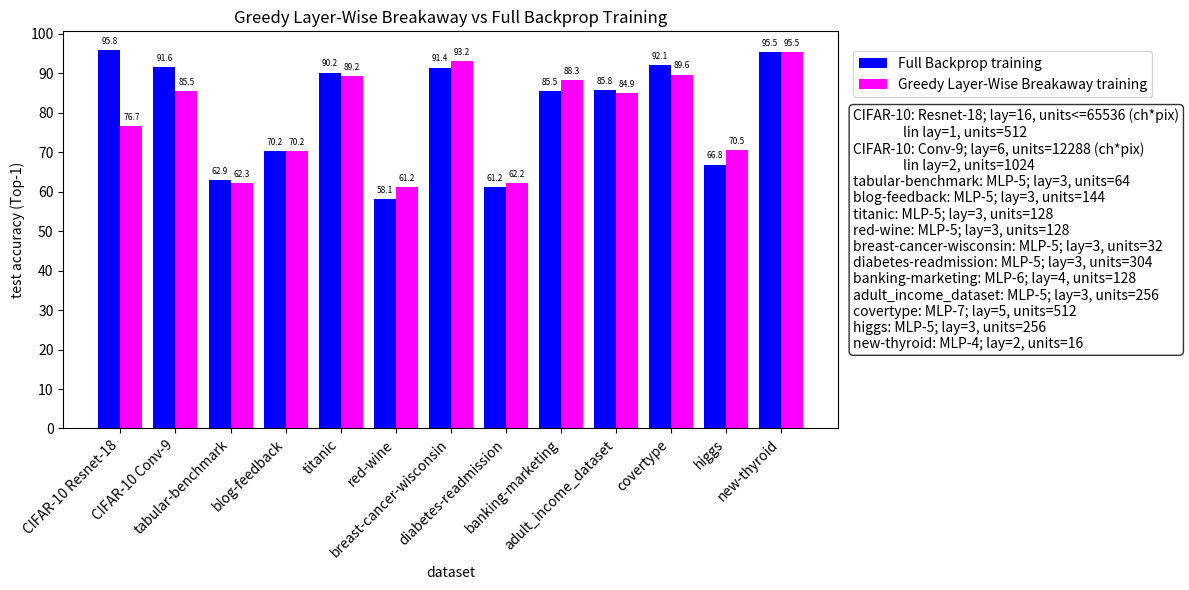

Here is the Python script that generated this plot:
import matplotlib.pyplot as plt
import numpy as np

y1_values = [95.82, 91.59, 62.86, 70.17, 90.15, 58.13, 91.41, 61.23, 85.54, 85.77, 92.12, 66.85, 95.45]
y2_values = [76.69, 85.46, 62.26, 70.23, 89.23, 61.25, 93.16, 62.18, 88.33, 84.91, 89.64, 70.48, 95.45]
#y1_values = [95.82, 91.67, 64.95, 70.11, 89.39, 58.40, 93.36, 62.56, 83.97, 85.63, 92.47, 65.91, 71.73, 100.0, 95.45]	#update ANNpt codebase, numberOfEpochs=10, batchSize=128
#y2_values = [76.69, 85.82, 64.08, 70.21, 88.53, 53.45, 92.58, 62.34, 89.02, 85.32, 90.95, 64.42, 71.70, 94.21, 95.45]	#update ANNpt codebase, numberOfEpochs=10, batchSize=128

group_labels = ["CIFAR-10 Resnet-18", "CIFAR-10 Conv-9", "tabular-benchmark", "blog-feedback", "titanic", "red-wine", "breast-cancer-wisconsin", "diabetes-readmission", "banking-marketing", "adult_income_dataset", "covertype", "higgs", "new-thyroid"]
#group_labels = ["CIFAR-10 Resnet-18", "CIFAR-10 Conv-9", "tabular-benchmark", "blog-feedback", "titanic", "red-wine", "breast-cancer-wisconsin", "diabetes-readmission", "banking-marketing", "adult_income_dataset", "covertype", "higgs", "topquark", "iris", "new-thyroid"]

group_descriptions = [
	"CIFAR-10: Resnet-18; lay=16, units<=65536 (ch*pix)\n                lin lay=1, units=512",
	"CIFAR-10: Conv-9; lay=6, units=12288 (ch*pix)\n                lin lay=2, units=1024",
	"tabular-benchmark: MLP-5; lay=3, units=64",
	"blog-feedback: MLP-5; lay=3, units=144",
	"titanic: MLP-5; lay=3, units=128",
	"red-wine: MLP-5; lay=3, units=128",
	"breast-cancer-wisconsin: MLP-5; lay=3, units=32",
	"diabetes-readmission: MLP-5; lay=3, units=304",
	"banking-marketing: MLP-6; lay=4, units=128",
	"adult_income_dataset: MLP-5; lay=3, units=256",
	"covertype: MLP-7; lay=5, units=512",
	"higgs: MLP-5; lay=3, units=256",
	#"topquark: MLP-6; lay=4, units=256",
	#"iris: MLP-4; lay=2, units=32",
	"new-thyroid: MLP-4; lay=2, units=16",
]

# Convert to arrays
x = np.arange(len(y1_values))
y1 = np.array(y1_values)
y2 = np.array(y2_values)
width = 0.4

# Create figure and axes
fig, ax = plt.subplots(figsize=(12, 6))

# Plot bars
b1 = ax.bar(x, y1, width=width, color='blue', label='Full Backprop training')
b2 = ax.bar(x + width, y2, width=width, color='magenta', label='Greedy Layer-Wise Breakaway training')

# Annotate bars
ax.bar_label(b1, fmt='%.1f', padding=3, fontsize=6)
ax.bar_label(b2, fmt='%.1f', padding=3, fontsize=6)

# X-axis group labels
ax.set_xticks(x + width/2)
ax.set_xticklabels(group_labels, rotation=45, ha='right', fontsize=10)

# Minor ticks
#ax.minorticks_on()
#ax.xaxis.set_minor_locator(plt.MultipleLocator(0.1))
ax.set_yticks(np.arange(0, 100+0.1, 10.0))

# Labels and title
ax.set_xlabel("dataset")
ax.set_ylabel("test accuracy (Top-1)")
ax.set_title("Greedy Layer-Wise Breakaway vs Full Backprop Training")

# Legend of series, moved to the right above the set descriptions
ax.legend(loc='upper left', bbox_to_anchor=(1.02, 0.95), borderaxespad=0.)

# Adjust layout to make room for both legends and description key on the right
fig.subplots_adjust(right=0.8)

# Add descriptive key box on the right
props = dict(boxstyle='round', facecolor='white', alpha=0.8)
key_text = "\n".join(group_descriptions)
ax.text(1.02, 0.5, key_text, transform=ax.transAxes, fontsize=10, verticalalignment='center', bbox=props)

plt.tight_layout()
plt.show()
